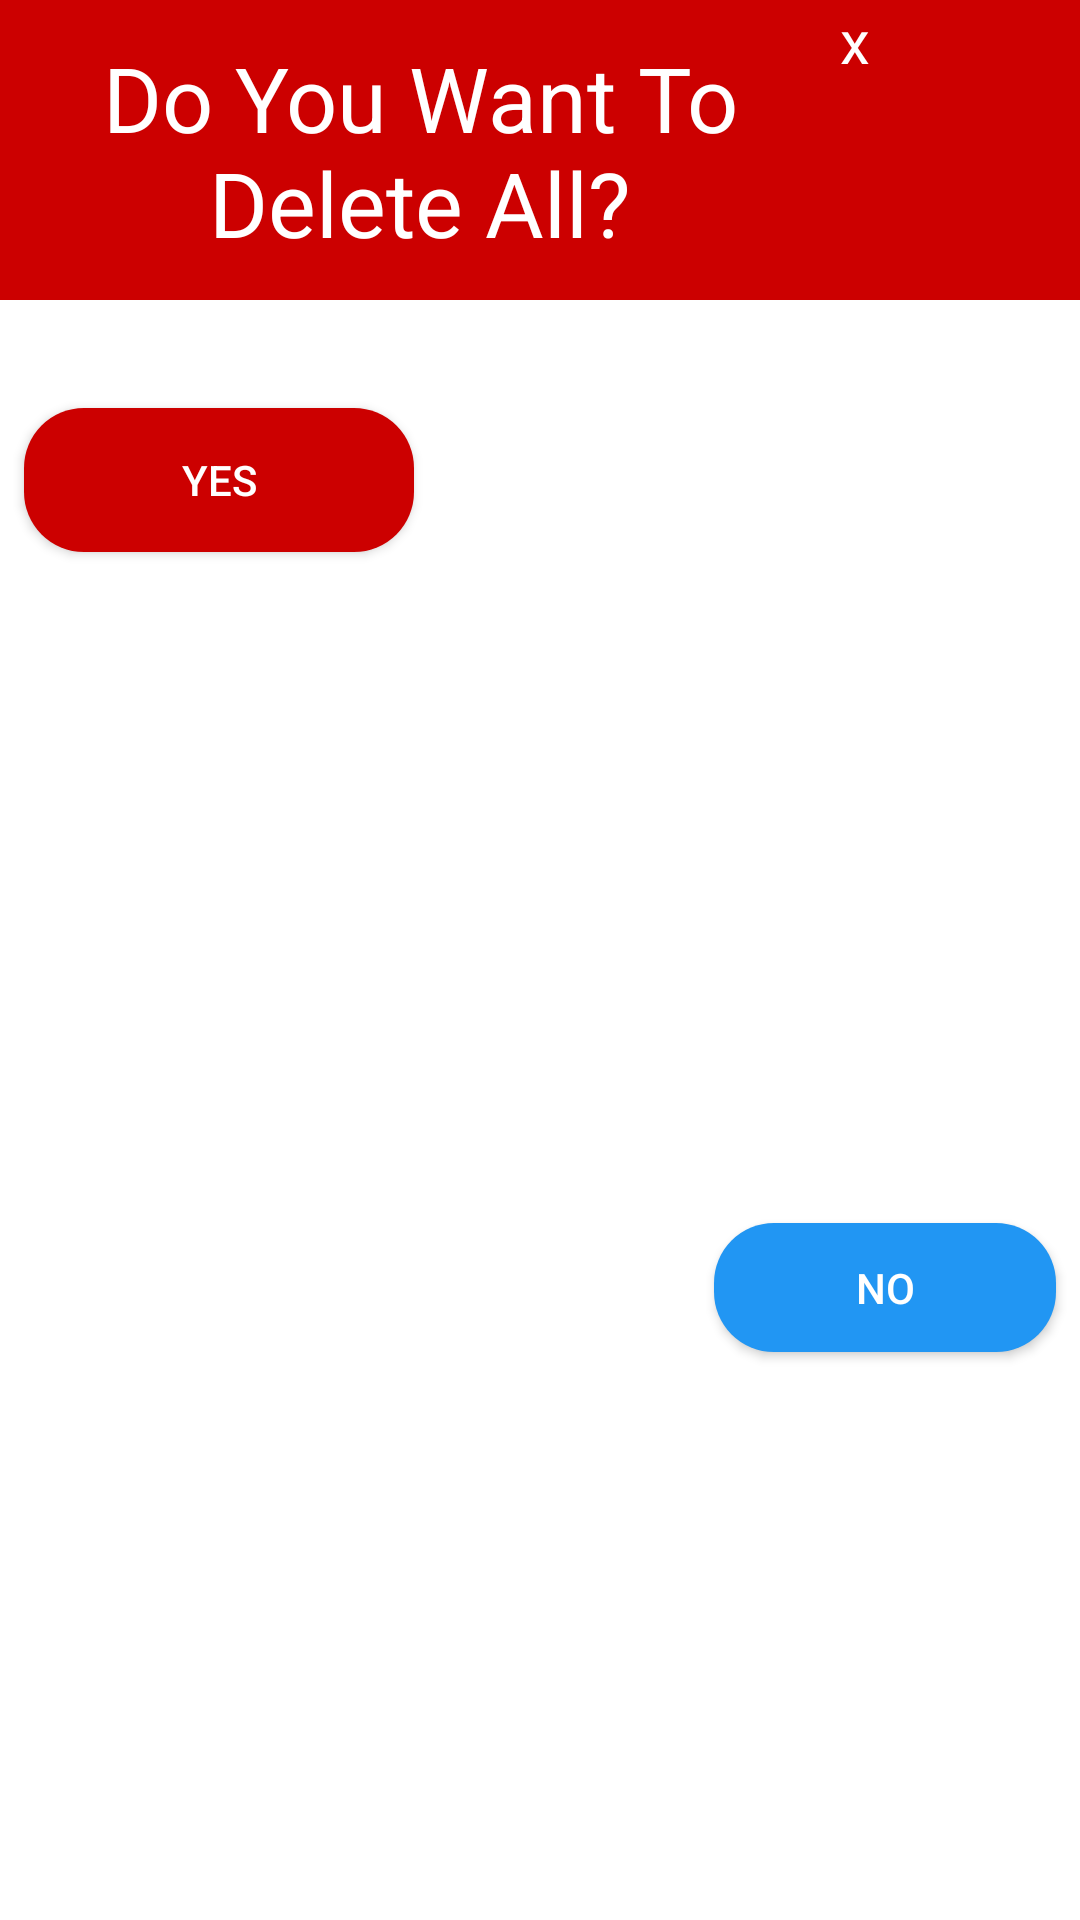

The Android layout XML behind this screen, and the referenced resources:
<!-- AndroidManifest.xml: application theme AppTheme -->
<!-- res/layout/em_popup_deleteall.xml -->
<?xml version="1.0" encoding="utf-8"?>
<androidx.constraintlayout.widget.ConstraintLayout xmlns:android="http://schemas.android.com/apk/res/android"
    xmlns:app="http://schemas.android.com/apk/res-auto"
    xmlns:tools="http://schemas.android.com/tools"
    android:layout_width="300dp"
    android:layout_height="250dp"
    android:layout_gravity="center"
    android:background="#fff"
    android:orientation="vertical"
    tools:context=".MM_Delete_All_PU">


    <LinearLayout
        android:layout_width="match_parent"
        android:layout_height="100dp"
        android:background="@android:color/holo_red_dark"
        app:layout_constraintTop_toTopOf="parent"
        android:orientation="horizontal">

        <TextView
            android:id="@+id/header"
            android:layout_width="280dp"
            android:layout_height="match_parent"
            android:layout_gravity="center"
            android:gravity="center"
            android:text="Do You Want To Delete All?"
            android:textColor="#fff"
            android:textSize="30dp" />

        <TextView
            android:id="@+id/txtclose3"
            android:layout_width="wrap_content"
            android:layout_height="wrap_content"
            android:textColor="#fff"
            android:text="x"
            android:textSize="20dp"

            android:gravity="left|top"
            />
    </LinearLayout>


    <Button
        android:id="@+id/empopdel"
        android:layout_width="130dp"
        android:layout_height="48dp"
        android:layout_marginStart="8dp"
        android:layout_marginTop="136dp"
        android:layout_marginEnd="8dp"
        android:layout_marginBottom="8dp"
        android:background="@drawable/button_style_delete"
        android:text="Yes"
        android:textColor="#fff"
        app:layout_constraintBottom_toBottomOf="parent"
        app:layout_constraintEnd_toEndOf="parent"
        app:layout_constraintEnd_toStartOf="@+id/button4"
        app:layout_constraintHorizontal_bias="0.404"
        app:layout_constraintStart_toStartOf="parent"
        app:layout_constraintTop_toTopOf="parent"
        app:layout_constraintVertical_bias="0.0" />

    <Button
        android:id="@+id/empopcancel"
        android:layout_width="114dp"
        android:layout_height="43dp"
        android:layout_marginStart="8dp"
        android:layout_marginTop="8dp"
        android:layout_marginEnd="8dp"
        android:layout_marginBottom="8dp"
        android:background="@drawable/button_style"
        android:text="No"
        android:textColor="#fff"
        app:layout_constraintBottom_toBottomOf="parent"
        app:layout_constraintEnd_toEndOf="parent"
        app:layout_constraintHorizontal_bias="0.5"
        app:layout_constraintStart_toEndOf="@+id/button5"
        app:layout_constraintTop_toTopOf="parent"
        app:layout_constraintVertical_bias="0.688" />

</androidx.constraintlayout.widget.ConstraintLayout>
<!-- resources referenced by this layout -->
<resources>
  <!-- drawable button_style (drawable) -->
  <?xml version="1.0" encoding="utf-8"?>
  <shape xmlns:android="http://schemas.android.com/apk/res/android" android:shape="rectangle">
  
      <solid android:color="#2196F3"/>
      <corners android:radius="20dp"/>
  
  </shape>
  <!-- drawable button_style_delete (drawable-xxhdpi) -->
  <?xml version="1.0" encoding="utf-8"?>
  <shape xmlns:android="http://schemas.android.com/apk/res/android" android:shape="rectangle">
  
      <solid android:color="@android:color/holo_red_dark"/>
      <corners android:radius="20dp"/>
  
  </shape>
  <style name="AppTheme" parent="Theme.AppCompat.Light.NoActionBar">
          
          <item name="colorPrimary">@color/colorPrimary</item>
          <item name="colorPrimaryDark">@color/colorPrimaryDark</item>
          <item name="colorAccent">@color/colorAccent</item>
      </style>
  <color name="colorPrimary">#0984e3</color>
  <color name="colorPrimaryDark">#0D6CB6</color>
  <color name="colorAccent">#D81B60</color>
</resources>
